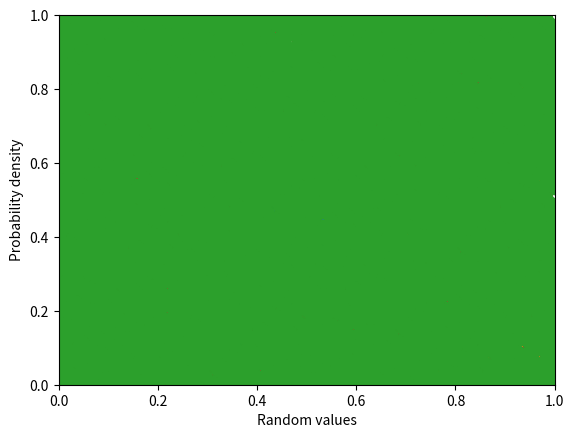

This chart was generated by the following Python code:
# -*- coding: utf-8 -*-
"""MA323_Lab12.ipynb

Automatically generated by Colaboratory.

Original file is located at
    https://colab.research.google.com/<link-removed>
"""

# Commented out IPython magic to ensure Python compatibility.
import matplotlib.pyplot as plt
import numpy as np
import statistics
import random
import math
import time
# %matplotlib inline

def rad_inv(k,base):
    inverse = 0.0;power = 1.0
    while(k > 0):
        k, rdr = divmod(k, base)
        power *= base
        inverse += rdr/power
    return inverse

u_list = []
for i in range(25):
    u_list.append(rad_inv(i,2))

print("The 25 values are:\n")
print(u_list)
print("\n")

print("Two dimensional plot of pairs of values in the first 1000 values of the sequence:\n")
u_list = []
v_list = []
for i in range(1000):
    u_list.append(rad_inv(i,2))
    v_list.append(rad_inv(i + 1,2))

plt.scatter(u_list,v_list)
plt.axis([0, 1, 0, 1])
plt.show()

print("\n\n")

print("\nProbability Density Function of 100 random values using Van der Corput sequence:\n")
u_list = []
for i in range(100):
    u_list.append(rad_inv(i,2))
plt.hist(u_list, density=True, bins=30,rwidth = 0.8)
plt.ylabel('Probability density')
plt.xlabel('Random values');
plt.show()

print("\nLCG used : seed = 15243, m = 244944, a = 1597, b = 20")
seed = 15243;m = 244944;a = 1597;b = 20
print("\nProbability Density Function of 100 random values using LCG:\n")
u_list = []
x = seed
for i in range(100):
     y = (a*x + b)%m
     x = y
     u_list.append(y/m)
plt.hist(u_list, density=True, bins=30,rwidth = 0.8)
plt.ylabel('Probability density')
plt.xlabel('Random values');
plt.show()

print("\nProbability Density Function of 100000 random values using Van der Corput sequence:\n")
u_list = []
for i in range(100000):
    u_list.append(rad_inv(i,2))
plt.hist(u_list, density=True, bins=30,rwidth = 0.8)
plt.ylabel('Probability density')
plt.xlabel('Random values');
plt.show()

print("\nLCG used : seed = 15243, m = 244944, a = 1597, b = 20")
seed = 15243;m = 244944;a = 1597;b = 20
print("\nProbability Density Function of 100000 random values using LCG:\n")
u_list = []
x = seed
for i in range(100000):
     y = (a*x + b)%m
     x = y
     u_list.append(y/m)
plt.hist(u_list, density=True, bins=30,rwidth = 0.8)
plt.ylabel('Probability density')
plt.xlabel('Random values');
plt.show()

import matplotlib.pyplot as plt
import numpy as np
import statistics
import random
import math
import time

def rad_inv(k,base):
    inverse = 0.0;power = 1.0
    while(k > 0):
        k, rdr = divmod(k, base)
        power *= base
        inverse += rdr/power
    return inverse

u_list = []
v_list = []
for i in range(100):
    u_list.append(rad_inv(i,2))
    v_list.append(rad_inv(i,3))

plt.scatter(u_list,v_list)
plt.axis([0, 1, 0, 1])
plt.show()

u_list = []
v_list = []
for i in range(10000):
    u_list.append(rad_inv(i,2))
    v_list.append(rad_inv(i,3))

plt.scatter(u_list,v_list)
plt.axis([0, 1, 0, 1])
plt.show()